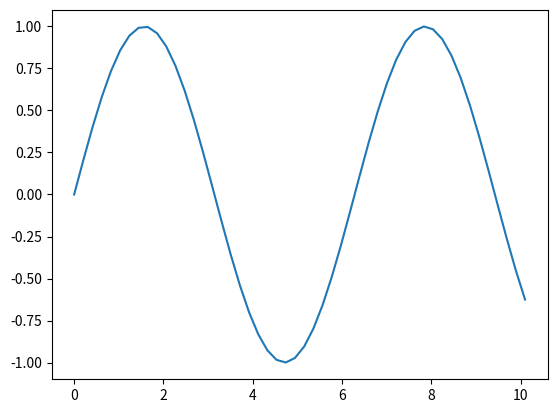

Reproduce this figure in Python.
import matplotlib.pyplot as plt
import numpy as np

x = np.linspace(0,10.1)
y = np.sin(x)

plt.plot(x,y)

plt.show()


